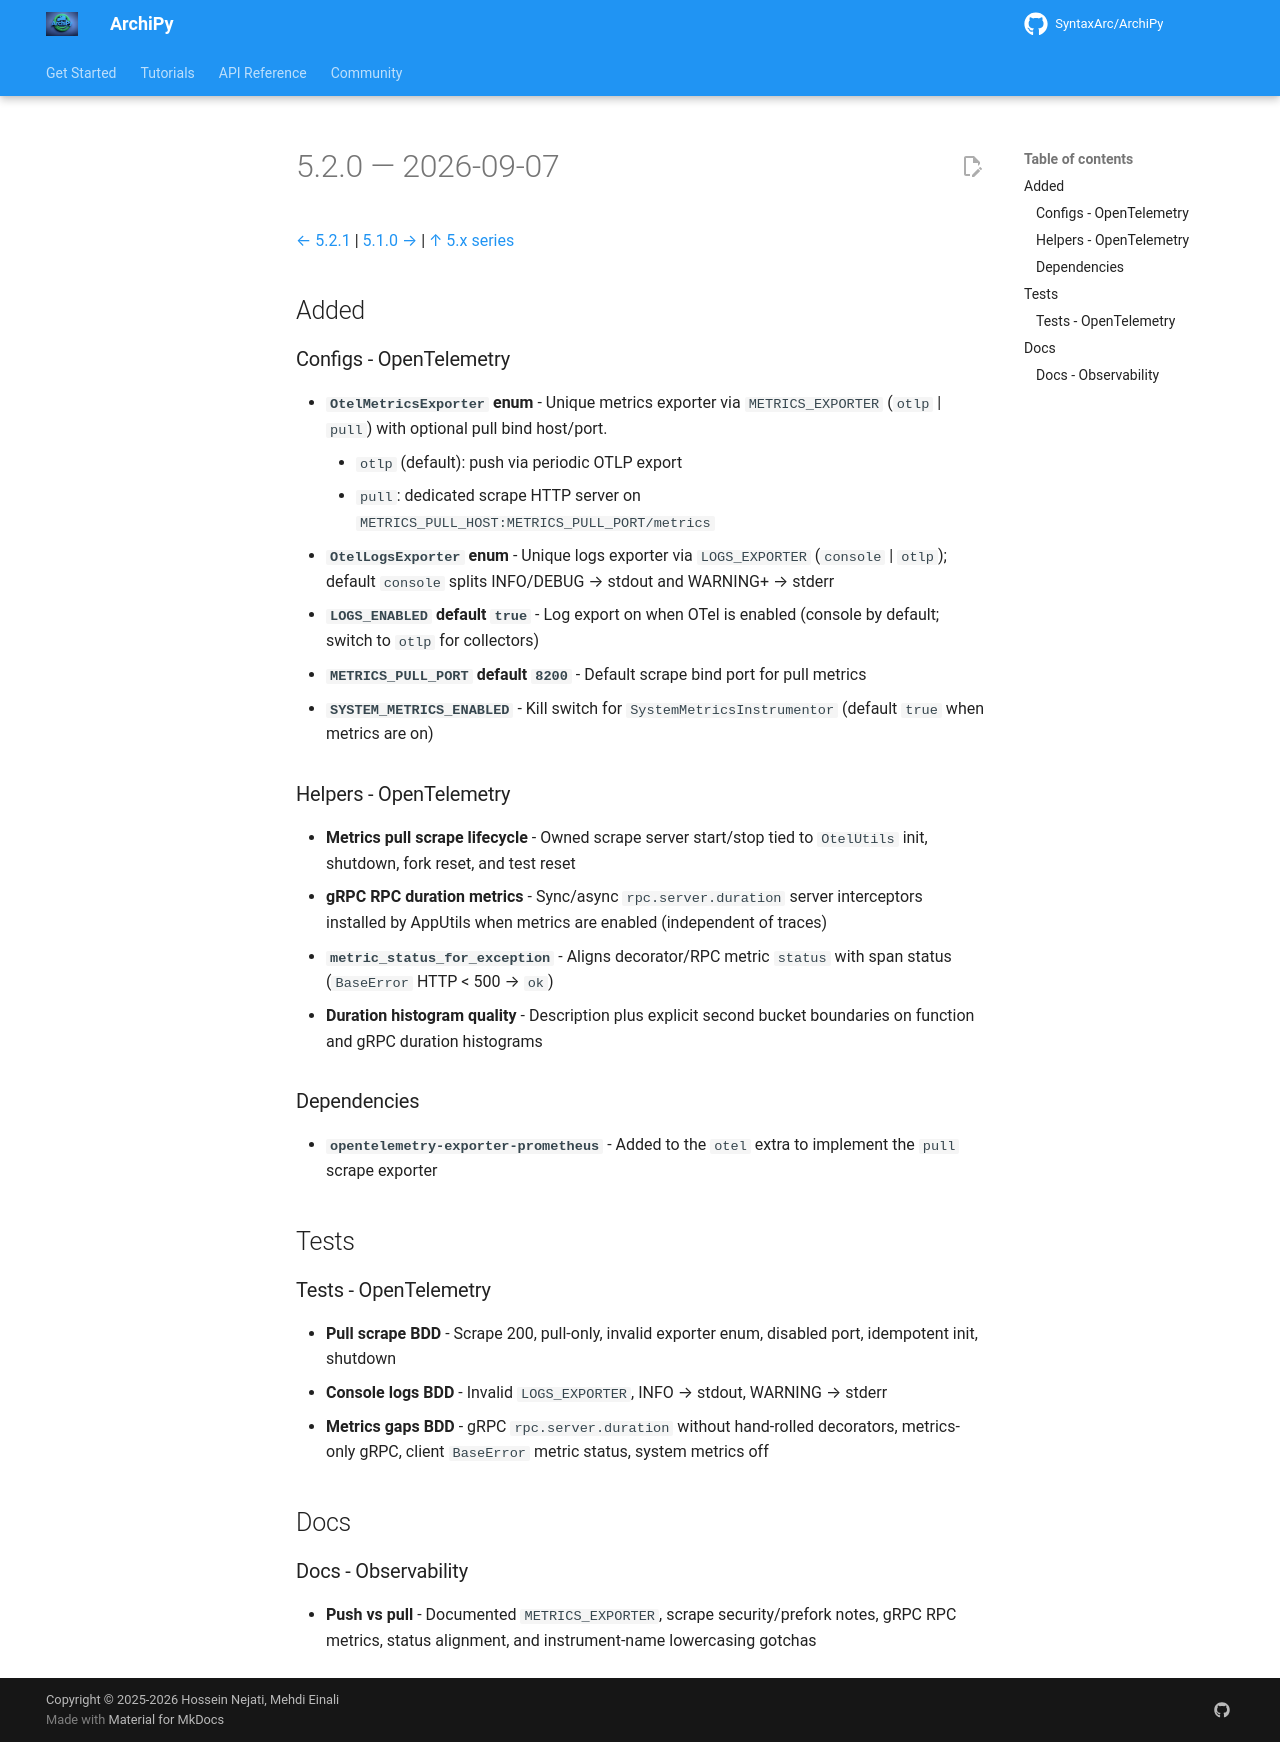

repository: SyntaxArc/ArchiPy · page: community/changelog/5/5.2.0/index.html · generator: mkdocs

---
title: "Changelog 5.2.0"
description: "Release notes for ArchiPy 5.2.0"
---

# 5.2.0 — 2026-09-07

[← 5.2.1](5.2.1.md) | [5.1.0 →](5.1.0.md) | [↑ 5.x series](index.md)

## Added

### Configs - OpenTelemetry

- **`OtelMetricsExporter` enum** - Unique metrics exporter via `METRICS_EXPORTER`
  (`otlp` | `pull`) with optional pull bind host/port.
    - `otlp` (default): push via periodic OTLP export
    - `pull`: dedicated scrape HTTP server on `METRICS_PULL_HOST:METRICS_PULL_PORT/metrics`
- **`OtelLogsExporter` enum** - Unique logs exporter via `LOGS_EXPORTER`
  (`console` | `otlp`); default `console` splits INFO/DEBUG → stdout and
  WARNING+ → stderr
- **`LOGS_ENABLED` default `true`** - Log export on when OTel is enabled (console by default; switch to `otlp` for
  collectors)
- **`METRICS_PULL_PORT` default `8200`** - Default scrape bind port for pull metrics
- **`SYSTEM_METRICS_ENABLED`** - Kill switch for `SystemMetricsInstrumentor`
  (default `true` when metrics are on)

### Helpers - OpenTelemetry

- **Metrics pull scrape lifecycle** - Owned scrape server start/stop tied to
  `OtelUtils` init, shutdown, fork reset, and test reset
- **gRPC RPC duration metrics** - Sync/async `rpc.server.duration` server
  interceptors installed by AppUtils when metrics are enabled (independent of traces)
- **`metric_status_for_exception`** - Aligns decorator/RPC metric `status` with
  span status (`BaseError` HTTP &lt; 500 → `ok`)
- **Duration histogram quality** - Description plus explicit second bucket boundaries
  on function and gRPC duration histograms

### Dependencies

- **`opentelemetry-exporter-prometheus`** - Added to the `otel` extra to implement
  the `pull` scrape exporter

## Tests

### Tests - OpenTelemetry

- **Pull scrape BDD** - Scrape 200, pull-only, invalid exporter enum, disabled port,
  idempotent init, shutdown
- **Console logs BDD** - Invalid `LOGS_EXPORTER`, INFO → stdout, WARNING → stderr
- **Metrics gaps BDD** - gRPC `rpc.server.duration` without hand-rolled decorators,
  metrics-only gRPC, client `BaseError` metric status, system metrics off

## Docs

### Docs - Observability

- **Push vs pull** - Documented `METRICS_EXPORTER`, scrape security/prefork notes,
  gRPC RPC metrics, status alignment, and instrument-name lowercasing gotchas
